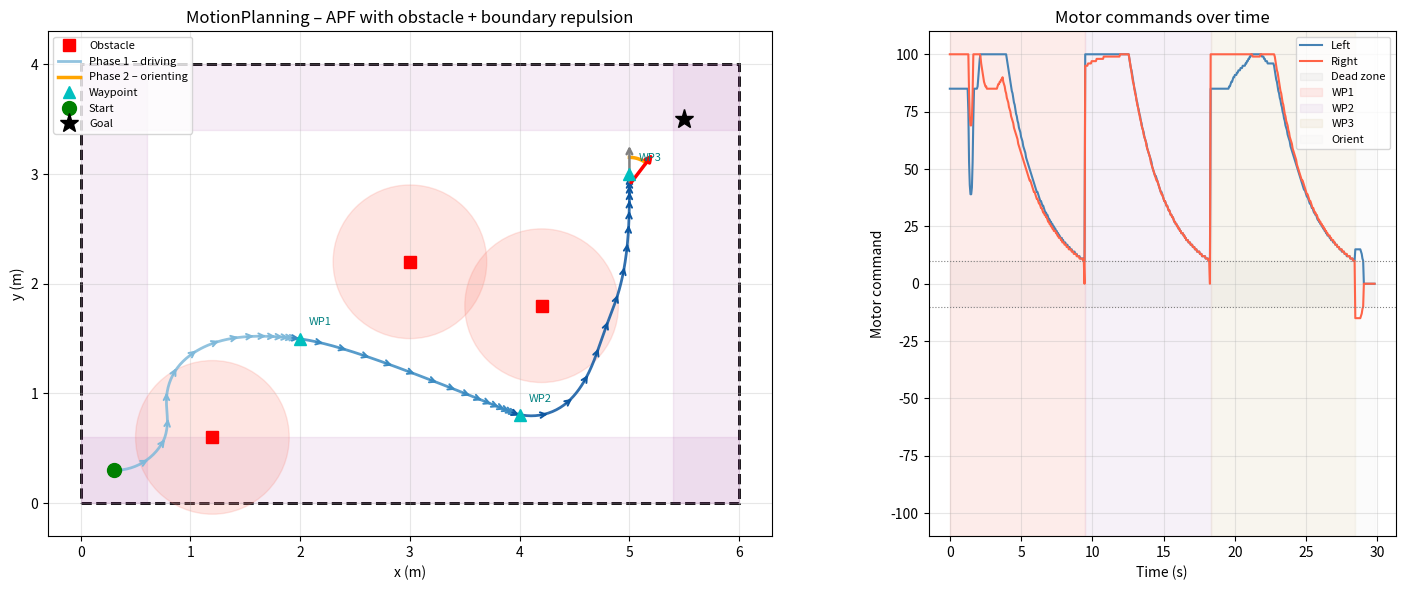

Python code for this plot:
import numpy as np
import math

def wrap_angle(a: float) -> float:
    """Wrap angle to [-π, π]."""
    return (a + math.pi) % (2 * math.pi) - math.pi

class MotionPlanning:
    def __init__(self,
                 k_rho=0.4, k_alpha=1.2, k_beta=0.0, k_theta=2.0,
                 v_max=0.4, w_max=0.8, dt=0.05,
                 dist_thresh=0.1, theta_thresh=0.05,
                 k_rep=0.3, rep_radius=0.5,
                 W=None, H=None, k_bound=0.3, bound_radius=0.1):
        self.k_rho = k_rho
        self.k_alpha = k_alpha
        self.k_beta = k_beta
        self.k_theta = k_theta
        self.v_max = v_max
        self.w_max = w_max
        self.dt = dt
        self.dist_thresh = dist_thresh
        self.theta_thresh = theta_thresh
        self.k_rep = k_rep
        self.rep_radius = rep_radius
        self.W = W                   # arena width  (x: 0 … W), None = disabled
        self.H = H                   # arena height (y: 0 … H), None = disabled
        self.k_bound = k_bound       # boundary repulsion gain
        self.bound_radius = bound_radius  # influence distance from each wall (m)

    # ------------------------------------------------------------------
    # Internal helpers
    # ------------------------------------------------------------------

    def _repulsion_velocity(self, robot_state, obstacles):
        """Repulsion from other robots / point obstacles."""
        if not obstacles:
            return 0.0, 0.0

        fx, fy = 0.0, 0.0
        for obs in obstacles:
            diff = robot_state[:2] - obs[:2]
            d = np.linalg.norm(diff)
            if 0 < d < self.rep_radius:
                magnitude = self.k_rep * (1.0/d - 1.0/self.rep_radius) / (d**2)
                fx += magnitude * diff[0]
                fy += magnitude * diff[1]

        theta = robot_state[2]
        v_rep =  fx * np.cos(theta) + fy * np.sin(theta)
        w_rep = (-fx * np.sin(theta) + fy * np.cos(theta)) / max(self.bound_radius, 0.01)
        return v_rep, w_rep

    def _boundary_repulsion(self, robot_state):
        """
        Repulsion from the four walls of the [0,W] x [0,H] arena.

        Each wall is treated as a planar obstacle. A force is applied
        normal to the wall (pointing inward) whenever the robot is within
        bound_radius of that wall, using the same APF formula as point
        obstacles:  magnitude = k_bound * (1/d - 1/r) / d²

        Args:
            robot_state: np.array([x, y, theta])

        Returns:
            (v_rep, w_rep): projected onto the robot body frame
        """
        if self.W is None and self.H is None:
            return 0.0, 0.0

        x, y, theta = robot_state
        fx, fy = 0.0, 0.0
        r = self.bound_radius

        # Each entry: (distance to wall, outward-pointing unit normal)
        walls = []
        if self.W is not None:
            walls += [
                (x,        np.array([ 1.0,  0.0])),   # left wall   x = 0
                (self.W-x, np.array([-1.0,  0.0])),   # right wall  x = W
            ]
        if self.H is not None:
            walls += [
                (y,        np.array([ 0.0,  1.0])),   # bottom wall y = 0
                (self.H-y, np.array([ 0.0, -1.0])),   # top wall    y = H
            ]

        for d, normal in walls:
            if 0 < d < r:
                magnitude = self.k_bound * (1.0/d - 1.0/r) / (d**2)
                fx += magnitude * normal[0]
                fy += magnitude * normal[1]

        v_rep =  fx * np.cos(theta) + fy * np.sin(theta)
        w_rep = (-fx * np.sin(theta) + fy * np.cos(theta)) / max(r, 0.01)
        return v_rep, w_rep

    # ------------------------------------------------------------------
    # Public API
    # ------------------------------------------------------------------

    def compute_control(self, robot_state, waypoint, obstacles=None):
        """Phase 1: drive toward waypoint with obstacle + boundary repulsion."""
        rho = np.linalg.norm(waypoint - robot_state[:2])
        angle_to_goal = np.arctan2(waypoint[1] - robot_state[1],
                                   waypoint[0] - robot_state[0])
        alpha = wrap_angle(angle_to_goal - robot_state[2])
        beta  = wrap_angle(-robot_state[2] - alpha)

        v_att = self.k_rho * rho
        w_att = self.k_alpha * alpha + self.k_beta * beta

        v_obs, w_obs   = self._repulsion_velocity(robot_state, obstacles)
        v_bound, w_bound = self._boundary_repulsion(robot_state)

        v = np.clip(v_att + v_obs + v_bound, -self.v_max, self.v_max)
        w = np.clip(w_att + w_obs + w_bound, -self.w_max, self.w_max)
        return v, w

    def compute_orient_control(self, robot_state, goal_position, obstacles=None):
        """Phase 2: rotate toward goal with obstacle + boundary repulsion."""
        theta_goal = np.arctan2(goal_position[1] - robot_state[1],
                                goal_position[0] - robot_state[0])
        theta = wrap_angle(theta_goal - robot_state[2])
        w_att = self.k_theta * theta

        v_obs, w_obs     = self._repulsion_velocity(robot_state, obstacles)
        v_bound, w_bound = self._boundary_repulsion(robot_state)

        v = np.clip(v_obs + v_bound, -self.v_max, self.v_max)
        w = np.clip(w_att + w_obs + w_bound, -self.w_max, self.w_max)
        return v, w

    def reached_waypoint(self, robot_state, waypoint):
        return np.linalg.norm(waypoint - robot_state[:2]) <= self.dist_thresh

    def reached_orientation(self, robot_state, goal_position):
        theta_goal = np.arctan2(goal_position[1] - robot_state[1],
                                goal_position[0] - robot_state[0])
        return abs(wrap_angle(theta_goal - robot_state[2])) <= self.theta_thresh

    def step(self, robot_state, v, w):
        state = robot_state.copy()
        state[0] += self.dt * v * np.cos(state[2])
        state[1] += self.dt * v * np.sin(state[2])
        state[2]  = wrap_angle(state[2] + self.dt * w)
        return state

    def control_to_motor_commands(self, v, omega, wheel_base=0.15):
        v_left  = v - (omega * wheel_base / 2.0)
        v_right = v + (omega * wheel_base / 2.0)
        left  = np.clip((v_left  / self.v_max) * 100.0, -100, 100)
        right = np.clip((v_right / self.v_max) * 100.0, -100, 100)
        DEAD_ZONE = 10
        left  = 0.0 if abs(left)  < DEAD_ZONE else left
        right = 0.0 if abs(right) < DEAD_ZONE else right
        return int(round(left)), int(round(right))
    

if __name__ == '__main__':
    import numpy as np
    import matplotlib.pyplot as plt
    import matplotlib.patches as mpatches

    def wrap_angle(angle):
        return (angle + np.pi) % (2 * np.pi) - np.pi

    # ── Scene setup ───────────────────────────────────────────────────────────
    W, H          = 6.0, 4.0
    start         = np.array([0.3, 0.3, 0.0])
    waypoints     = [np.array([2.0, 1.5]),
                     np.array([4.0, 0.8]),
                     np.array([5.0, 3.0])]
    goal_position = np.array([5.5, 3.5])
    obstacles     = [np.array([1.2, 0.6]),
                     np.array([3.0, 2.2]),
                     np.array([4.2, 1.8])]

    planner     = MotionPlanning(k_rep=0.6,   rep_radius=0.7,
                                 W=W, H=H,
                                 k_bound=0.5, bound_radius=0.6)
    robot_state = start.copy()

    # ── Phase 1: drive through every waypoint ─────────────────────────────────
    all_paths = []
    for wp_idx, waypoint in enumerate(waypoints):
        leg = [robot_state.copy()]
        while not planner.reached_waypoint(robot_state, waypoint):
            v, w     = planner.compute_control(robot_state, waypoint, obstacles)
            left, right = planner.control_to_motor_commands(v, w)
            print(f"WP{wp_idx+1} | v={v:+.3f}  ω={w:+.3f}  →  L={left:+4d}  R={right:+4d}")
            robot_state = planner.step(robot_state, v, w)
            leg.append(robot_state.copy())
        all_paths.append(np.array(leg))
        print(f"── reached waypoint {wp_idx+1} ──")

    # ── Phase 2: orient toward goal ───────────────────────────────────────────
    orient_path = [robot_state.copy()]
    while not planner.reached_orientation(robot_state, goal_position):
        v, w        = planner.compute_orient_control(robot_state, goal_position, obstacles)
        left, right = planner.control_to_motor_commands(v, w)
        print(f"ORIENT | v={v:+.3f}  ω={w:+.3f}  →  L={left:+4d}  R={right:+4d}")
        robot_state = planner.step(robot_state, v, w)
        orient_path.append(robot_state.copy())
    orient_path = np.array(orient_path)
    print("── orientation reached ──")

    # ── Figure / axes ─────────────────────────────────────────────────────────
    fig, axes = plt.subplots(1, 2, figsize=(15, 6),
                             gridspec_kw={'width_ratios': [2, 1]})
    ax   = axes[0]   # main trajectory view
    ax_m = axes[1]   # motor-command timeline

    # ── Arena boundary ────────────────────────────────────────────────────────
    arena = plt.Polygon([[0,0],[W,0],[W,H],[0,H]],
                        closed=True, fill=False,
                        edgecolor='black', linewidth=2,
                        linestyle='--', zorder=0)
    ax.add_patch(arena)

    # Boundary influence bands (shaded)
    band = planner.bound_radius
    for wall_x, sign in [(0, +1), (W, -1)]:
        ax.add_patch(plt.Rectangle((wall_x if sign > 0 else wall_x - band, 0),
                                   band, H,
                                   color='purple', alpha=0.07, zorder=0))
    for wall_y, sign in [(0, +1), (H, -1)]:
        ax.add_patch(plt.Rectangle((0, wall_y if sign > 0 else wall_y - band),
                                   W, band,
                                   color='purple', alpha=0.07, zorder=0))

    # ── Obstacles ─────────────────────────────────────────────────────────────
    for i, obs in enumerate(obstacles):
        ax.add_patch(plt.Circle(obs, planner.rep_radius,
                                color='salmon', alpha=0.20, zorder=1))
        ax.plot(*obs, 'rs', markersize=8, zorder=4,
                label='Obstacle' if i == 0 else None)

    # ── Phase 1 legs ─────────────────────────────────────────────────────────
    leg_colors = plt.cm.Blues(np.linspace(0.45, 0.85, len(all_paths)))
    for idx, (leg, color) in enumerate(zip(all_paths, leg_colors)):
        ax.plot(leg[:, 0], leg[:, 1], color=color,
                linewidth=2, alpha=0.85, zorder=2,
                label='Phase 1 – driving' if idx == 0 else None)
        arrow_step = max(1, len(leg) // 15)
        for i in range(0, len(leg), arrow_step):
            x, y, theta = leg[i]
            ax.annotate('',
                xy=(x + np.cos(theta) * 0.12, y + np.sin(theta) * 0.12),
                xytext=(x, y),
                arrowprops=dict(arrowstyle='->', color=color, lw=1.4),
                zorder=3)

    # ── Phase 2 arc ───────────────────────────────────────────────────────────
    if len(orient_path) > 1:
        cx, cy      = orient_path[0, 0], orient_path[0, 1]
        theta_start = orient_path[0,  2]
        theta_end   = orient_path[-1, 2]
        r_arc       = 0.25
        arc_thetas  = np.linspace(theta_start, theta_end, 60)
        ax.plot(cx + r_arc * np.cos(arc_thetas),
                cy + r_arc * np.sin(arc_thetas),
                color='orange', lw=2.5, zorder=3,
                label='Phase 2 – orienting')
        ax.annotate('',
            xy=(cx + np.cos(theta_start) * 0.38,
                cy + np.sin(theta_start) * 0.38),
            xytext=(cx, cy),
            arrowprops=dict(arrowstyle='->', color='grey', lw=1.8))
        ax.annotate('',
            xy=(cx + np.cos(theta_end) * 0.38,
                cy + np.sin(theta_end) * 0.38),
            xytext=(cx, cy),
            arrowprops=dict(arrowstyle='-|>', color='red', lw=2.5))

    # ── Waypoints ─────────────────────────────────────────────────────────────
    for i, wp in enumerate(waypoints):
        ax.plot(*wp, 'c^', markersize=9, zorder=4,
                label='Waypoint' if i == 0 else None)
        ax.annotate(f'WP{i+1}', xy=wp,
                    xytext=(wp[0] + 0.08, wp[1] + 0.12),
                    fontsize=8, color='teal')

    # ── Start / goal markers ──────────────────────────────────────────────────
    ax.plot(*start[:2],    'go', markersize=10, zorder=5, label='Start')
    ax.plot(*goal_position,'k*', markersize=14, zorder=5, label='Goal')

    ax.set_title('MotionPlanning – APF with obstacle + boundary repulsion',
                 fontsize=12)
    ax.set_xlabel('x (m)')
    ax.set_ylabel('y (m)')
    ax.set_xlim(-0.3, W + 0.3)
    ax.set_ylim(-0.3, H + 0.3)
    ax.set_aspect('equal')
    ax.legend(loc='upper left', fontsize=8)
    ax.grid(True, alpha=0.3)

    # ── Motor command timeline ────────────────────────────────────────────────
    # Re-run simulation to collect motor commands per timestep
    motor_left, motor_right, phases = [], [], []
    robot_state = start.copy()

    for wp_idx, waypoint in enumerate(waypoints):
        while not planner.reached_waypoint(robot_state, waypoint):
            v, w = planner.compute_control(robot_state, waypoint, obstacles)
            l, r = planner.control_to_motor_commands(v, w)
            motor_left.append(l);  motor_right.append(r)
            phases.append(wp_idx + 1)
            robot_state = planner.step(robot_state, v, w)

    while not planner.reached_orientation(robot_state, goal_position):
        v, w = planner.compute_orient_control(robot_state, goal_position, obstacles)
        l, r = planner.control_to_motor_commands(v, w)
        motor_left.append(l);  motor_right.append(r)
        phases.append(len(waypoints) + 1)
        robot_state = planner.step(robot_state, v, w)

    t = np.arange(len(motor_left)) * planner.dt
    ax_m.plot(t, motor_left,  label='Left',  color='steelblue', lw=1.5)
    ax_m.plot(t, motor_right, label='Right', color='tomato',    lw=1.5)
    ax_m.axhline( 10, color='grey', lw=0.8, linestyle=':')
    ax_m.axhline(-10, color='grey', lw=0.8, linestyle=':')
    ax_m.fill_between(t, -10, 10, alpha=0.07, color='grey', label='Dead zone')

    # Shade phase transitions
    phase_colors = plt.cm.Pastel1(np.linspace(0, 1, len(waypoints) + 1))
    prev_t, prev_p = 0.0, phases[0]
    for i, (ti, p) in enumerate(zip(t, phases)):
        if p != prev_p or i == len(t) - 1:
            ax_m.axvspan(prev_t, ti,
                         color=phase_colors[prev_p - 1], alpha=0.25,
                         label=f'WP{prev_p}' if prev_p <= len(waypoints) else 'Orient')
            prev_t, prev_p = ti, p

    ax_m.set_title('Motor commands over time', fontsize=12)
    ax_m.set_xlabel('Time (s)')
    ax_m.set_ylabel('Motor command')
    ax_m.set_ylim(-110, 110)
    ax_m.legend(fontsize=8, loc='upper right')
    ax_m.grid(True, alpha=0.3)

    plt.tight_layout()
    plt.show()
